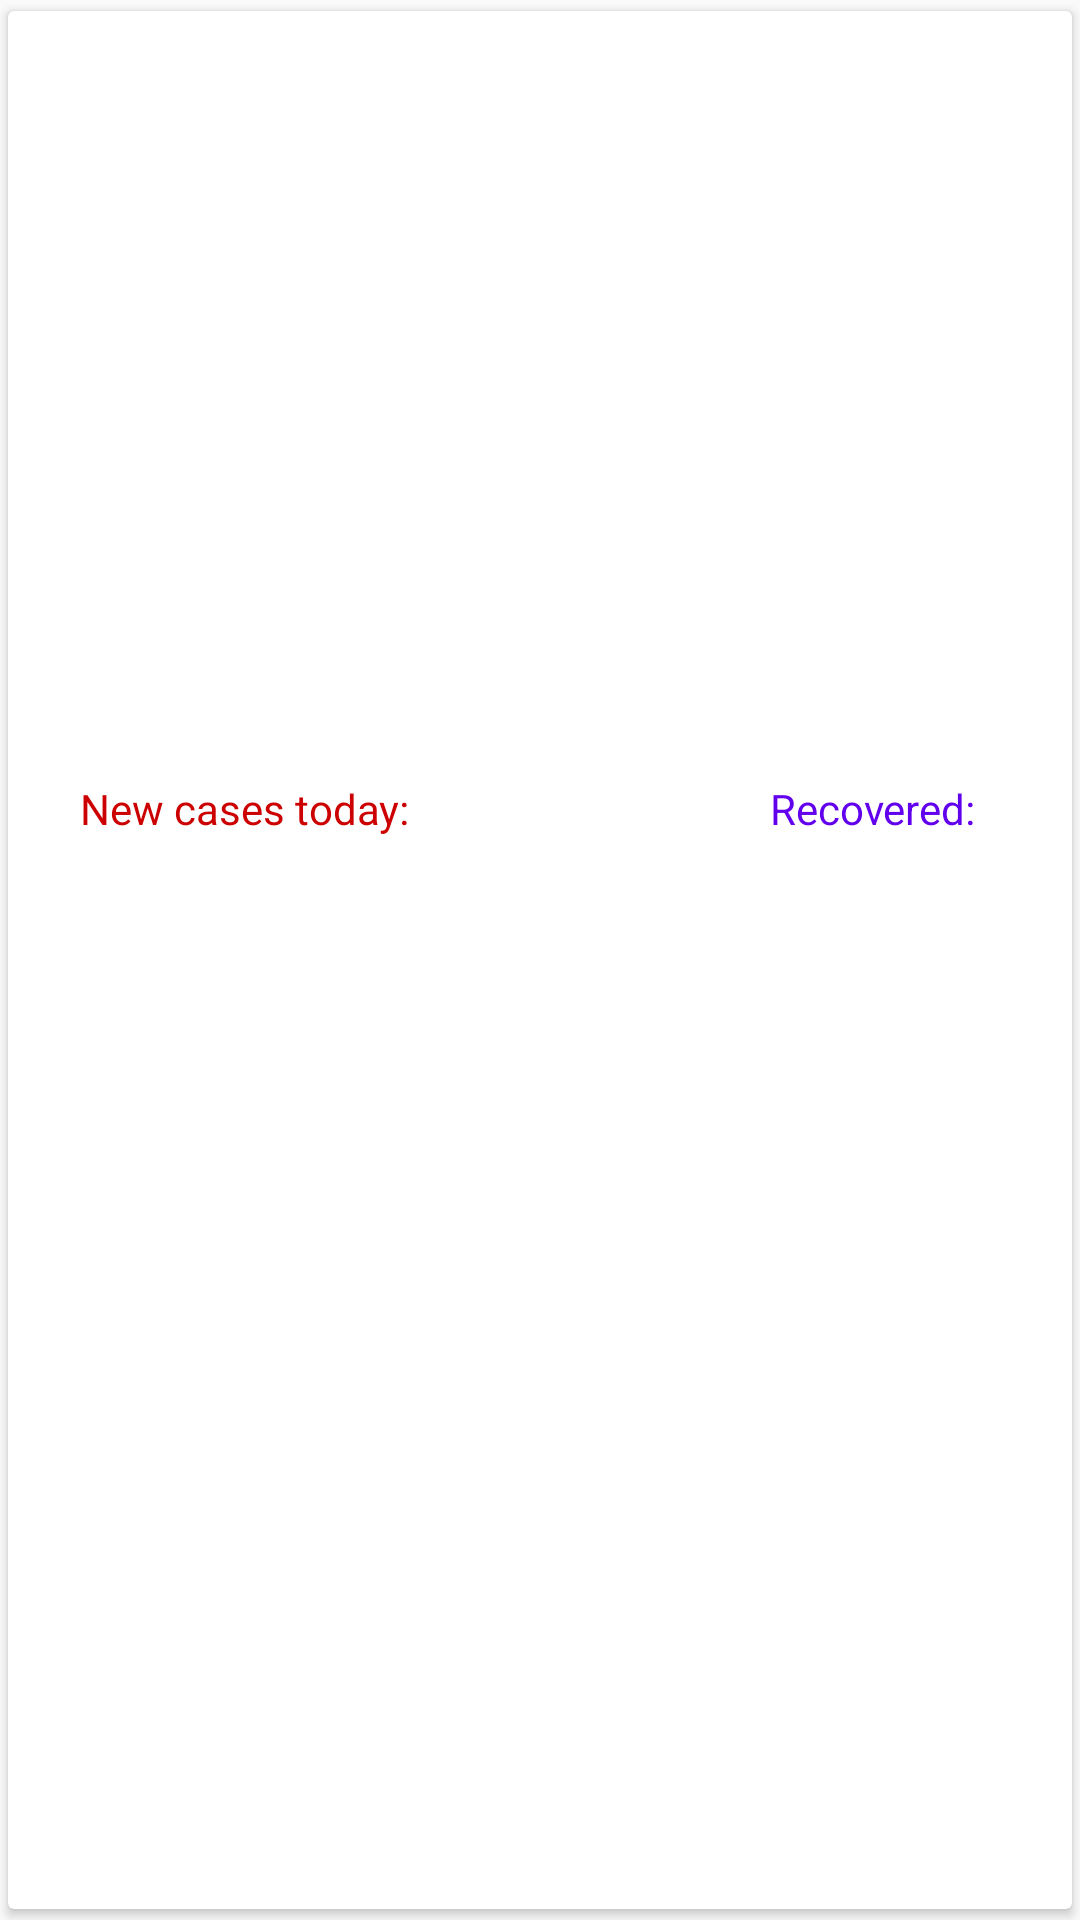

The Android layout XML behind this screen, and the referenced resources:
<!-- AndroidManifest.xml: application theme AppTheme -->
<!-- res/layout/detail_fragment.xml -->
<?xml version="1.0" encoding="utf-8"?>
<androidx.cardview.widget.CardView xmlns:android="http://schemas.android.com/apk/res/android"
    xmlns:app="http://schemas.android.com/apk/res-auto"
    xmlns:tools="http://schemas.android.com/tools"
    android:id="@+id/card_view"
    android:layout_width="match_parent"
    android:layout_height="match_parent"
    android:layout_gravity="center"
    app:cardUseCompatPadding="true">

    <androidx.constraintlayout.widget.ConstraintLayout
        android:layout_width="match_parent"
        android:layout_height="wrap_content"
        android:padding="16dp">

        <ImageView
            android:id="@+id/imageCountry"
            android:layout_width="match_parent"
            android:layout_height="200dp"
            android:layout_marginTop="8dp"
            android:transitionName="MyTransition"
            android:contentDescription="@string/country_flag"
            app:layout_constraintEnd_toEndOf="parent"
            app:layout_constraintStart_toStartOf="parent"
            app:layout_constraintTop_toBottomOf="@+id/countryName" />

        <TextView
            android:id="@+id/countryName"
            android:layout_width="match_parent"
            android:layout_height="wrap_content"
            android:gravity="center"
            android:maxLines="2"
            android:textSize="18sp"
            android:textStyle="bold"
            app:layout_constraintEnd_toEndOf="parent"
            app:layout_constraintStart_toStartOf="parent"
            app:layout_constraintTop_toTopOf="parent"
            tools:text="Israel" />

        <TextView
            android:id="@+id/todayCasesTitle"
            android:layout_width="wrap_content"
            android:layout_height="wrap_content"
            android:layout_marginStart="8dp"
            android:layout_marginTop="8dp"
            android:text="@string/new_cases"
            android:textColor="@android:color/holo_red_dark"
            app:layout_constraintBottom_toBottomOf="parent"
            app:layout_constraintStart_toStartOf="parent"
            app:layout_constraintTop_toBottomOf="@+id/imageCountry" />

        <TextView
            android:id="@+id/todayCases"
            android:layout_width="wrap_content"
            android:layout_height="wrap_content"
            android:layout_marginStart="8dp"
            app:layout_constraintStart_toEndOf="@+id/todayCasesTitle"
            app:layout_constraintTop_toTopOf="@+id/todayCasesTitle"
            tools:text="100" />

        <TextView
            android:id="@+id/recoveredTitle"
            android:layout_width="wrap_content"
            android:layout_height="wrap_content"
            android:layout_marginTop="8dp"
            android:layout_marginEnd="8dp"
            android:text="@string/recovered"
            android:textColor="@color/colorPrimary"
            app:layout_constraintBottom_toBottomOf="parent"
            app:layout_constraintEnd_toStartOf="@+id/recovered"
            app:layout_constraintTop_toBottomOf="@+id/imageCountry" />

        <TextView
            android:id="@+id/recovered"
            android:layout_width="wrap_content"
            android:layout_height="wrap_content"
            android:layout_marginEnd="8dp"
            app:layout_constraintEnd_toEndOf="parent"
            app:layout_constraintTop_toTopOf="@+id/recoveredTitle"
            tools:text="2000" />

    </androidx.constraintlayout.widget.ConstraintLayout>

</androidx.cardview.widget.CardView>
<!-- resources referenced by this layout -->
<resources>
  <string name="country_flag">Country flag</string>
  <string name="new_cases">New cases today:</string>
  <string name="recovered">Recovered:</string>
  <style name="AppTheme" parent="Theme.AppCompat.Light.NoActionBar">
          
          <item name="colorPrimary">@color/colorPrimary</item>
          <item name="colorPrimaryDark">@color/colorPrimaryDark</item>
          <item name="colorAccent">@color/colorAccent</item>
      </style>
  <!-- not gathered from this repository: default colours our renderer supplied (Android Studio template values) -->
  <color name="colorPrimary">#FF6200EE</color>
  <color name="colorPrimaryDark">#FF3700B3</color>
  <color name="colorAccent">#FF03DAC5</color>
</resources>
